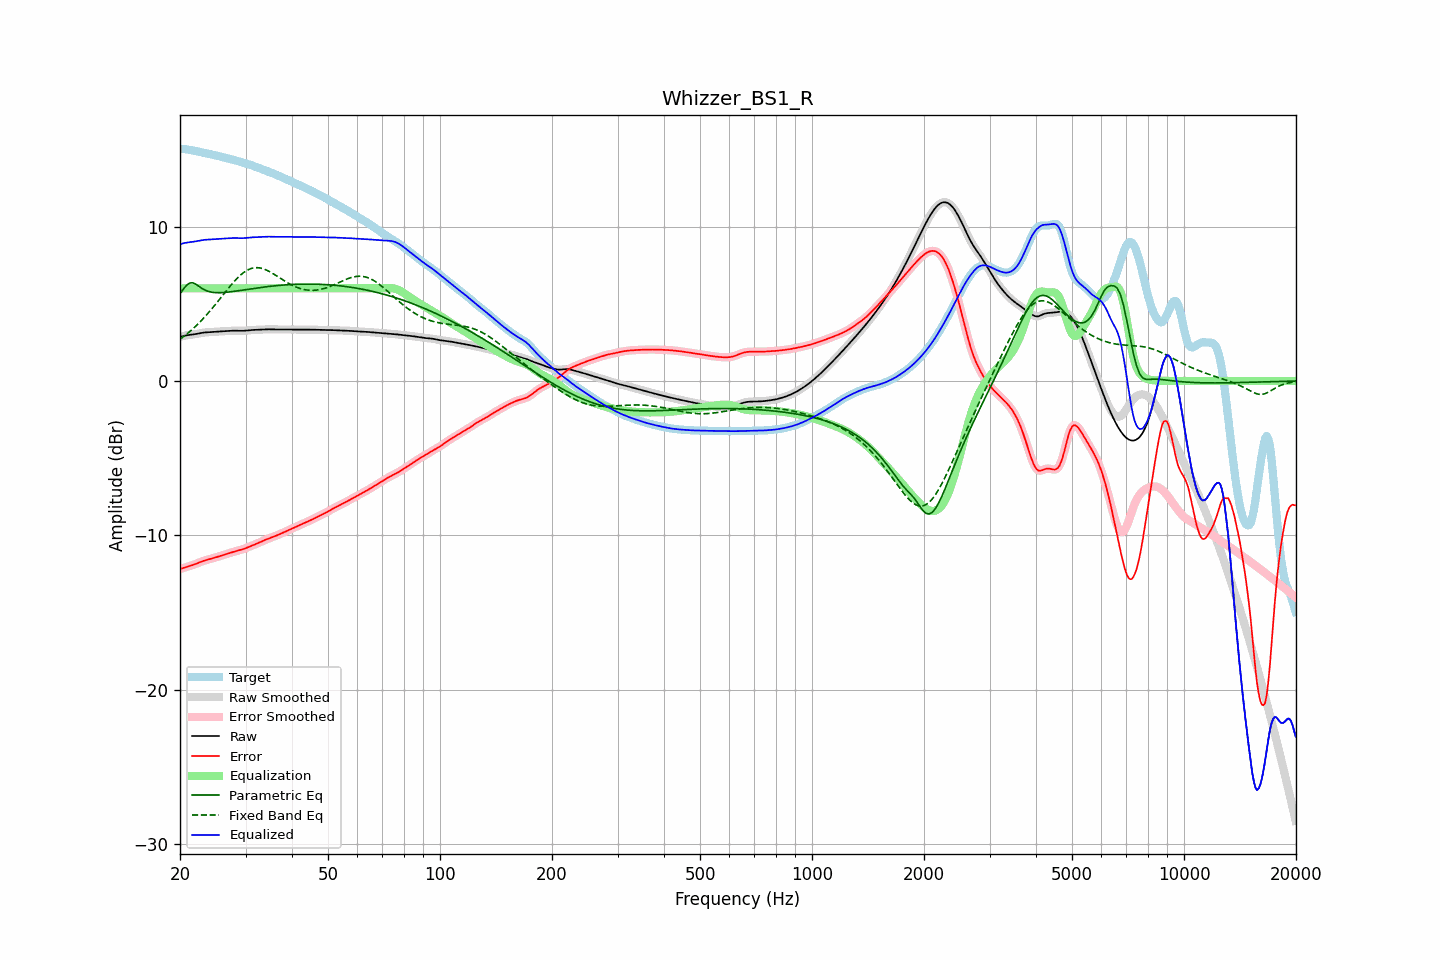

The table this chart was drawn from, first rows:
frequency, raw, error, smoothed, error_smoothed, equalization, parametric_eq, fixed_band_eq, equalized_raw, equalized_smoothed, target
20.00, 2.85, -12.18, 2.85, -12.18, 6.00, 5.65, 2.70, 8.85, 8.85, 15.03
20.20, 2.88, -12.15, 2.88, -12.15, 6.00, 5.79, 2.78, 8.88, 8.88, 15.03
20.40, 2.91, -12.11, 2.91, -12.11, 6.00, 5.93, 2.86, 8.91, 8.91, 15.02
20.61, 2.94, -12.08, 2.93, -12.08, 6.00, 6.06, 2.94, 8.94, 8.93, 15.02
20.81, 2.96, -12.04, 2.96, -12.05, 6.00, 6.19, 3.02, 8.96, 8.96, 15.00
21.02, 2.97, -12.01, 2.97, -12.01, 6.00, 6.27, 3.11, 8.97, 8.97, 14.98
21.23, 2.99, -11.98, 2.99, -11.98, 6.00, 6.34, 3.19, 8.99, 8.99, 14.97
21.44, 3.00, -11.95, 3.00, -11.95, 6.00, 6.35, 3.29, 9.00, 9.00, 14.95
21.66, 3.01, -11.91, 3.01, -11.91, 6.00, 6.36, 3.38, 9.01, 9.01, 14.93
21.87, 3.03, -11.88, 3.03, -11.88, 6.00, 6.31, 3.47, 9.03, 9.03, 14.91
22.09, 3.04, -11.84, 3.04, -11.84, 6.00, 6.26, 3.57, 9.04, 9.04, 14.88
22.31, 3.06, -11.80, 3.06, -11.80, 6.00, 6.18, 3.67, 9.06, 9.06, 14.86
22.54, 3.08, -11.76, 3.08, -11.76, 6.00, 6.11, 3.78, 9.08, 9.08, 14.84
22.76, 3.10, -11.71, 3.10, -11.71, 6.00, 6.04, 3.88, 9.10, 9.10, 14.82
22.99, 3.12, -11.67, 3.12, -11.67, 6.00, 5.97, 3.99, 9.12, 9.12, 14.80
23.22, 3.14, -11.64, 3.14, -11.64, 6.00, 5.92, 4.11, 9.14, 9.14, 14.77
23.45, 3.15, -11.61, 3.15, -11.61, 6.00, 5.86, 4.22, 9.15, 9.15, 14.75
23.69, 3.15, -11.58, 3.15, -11.58, 6.00, 5.82, 4.34, 9.15, 9.15, 14.73
23.92, 3.16, -11.55, 3.16, -11.55, 6.00, 5.79, 4.45, 9.16, 9.16, 14.71
24.16, 3.17, -11.52, 3.17, -11.52, 6.00, 5.76, 4.58, 9.17, 9.17, 14.69
24.40, 3.17, -11.49, 3.17, -11.49, 6.00, 5.74, 4.70, 9.17, 9.17, 14.67
24.65, 3.18, -11.46, 3.18, -11.46, 6.00, 5.73, 4.82, 9.18, 9.18, 14.64
24.89, 3.18, -11.43, 3.18, -11.43, 6.00, 5.72, 4.95, 9.18, 9.18, 14.62
25.14, 3.19, -11.40, 3.19, -11.40, 6.00, 5.72, 5.08, 9.19, 9.19, 14.59
25.39, 3.20, -11.37, 3.20, -11.37, 6.00, 5.71, 5.21, 9.20, 9.20, 14.56
25.65, 3.21, -11.33, 3.21, -11.33, 6.00, 5.72, 5.34, 9.21, 9.21, 14.54
25.91, 3.21, -11.30, 3.21, -11.30, 6.00, 5.72, 5.47, 9.21, 9.21, 14.51
26.16, 3.22, -11.27, 3.22, -11.27, 6.00, 5.73, 5.60, 9.22, 9.22, 14.49
26.43, 3.23, -11.24, 3.23, -11.24, 6.00, 5.74, 5.73, 9.23, 9.23, 14.46
26.69, 3.23, -11.20, 3.23, -11.20, 6.00, 5.75, 5.86, 9.23, 9.23, 14.44
26.96, 3.24, -11.17, 3.24, -11.17, 6.00, 5.76, 5.99, 9.24, 9.24, 14.41
27.23, 3.25, -11.14, 3.25, -11.14, 6.00, 5.77, 6.12, 9.25, 9.25, 14.39
27.50, 3.25, -11.11, 3.25, -11.11, 6.00, 5.78, 6.24, 9.25, 9.25, 14.36
27.77, 3.26, -11.07, 3.26, -11.07, 6.00, 5.80, 6.36, 9.26, 9.26, 14.33
28.05, 3.26, -11.04, 3.26, -11.04, 6.00, 5.81, 6.48, 9.26, 9.26, 14.30
28.33, 3.26, -11.01, 3.26, -11.01, 6.00, 5.82, 6.59, 9.26, 9.26, 14.27
28.62, 3.25, -10.98, 3.25, -10.98, 6.00, 5.84, 6.70, 9.25, 9.25, 14.24
28.90, 3.25, -10.96, 3.25, -10.96, 6.00, 5.86, 6.80, 9.25, 9.25, 14.21
29.19, 3.25, -10.93, 3.25, -10.93, 6.00, 5.87, 6.89, 9.25, 9.25, 14.18
29.48, 3.25, -10.90, 3.25, -10.90, 6.00, 5.89, 6.97, 9.25, 9.25, 14.15
29.78, 3.25, -10.86, 3.25, -10.86, 6.00, 5.90, 7.06, 9.25, 9.25, 14.12
30.08, 3.26, -10.82, 3.26, -10.82, 6.00, 5.92, 7.12, 9.26, 9.26, 14.09
30.38, 3.27, -10.78, 3.27, -10.78, 6.00, 5.93, 7.18, 9.27, 9.27, 14.05
30.68, 3.28, -10.74, 3.28, -10.74, 6.00, 5.95, 7.23, 9.28, 9.28, 14.02
30.99, 3.29, -10.69, 3.29, -10.69, 6.00, 5.96, 7.28, 9.29, 9.29, 13.99
31.30, 3.30, -10.65, 3.30, -10.65, 6.00, 5.98, 7.30, 9.30, 9.30, 13.95
31.61, 3.31, -10.61, 3.31, -10.61, 6.00, 6.00, 7.33, 9.31, 9.31, 13.91
31.93, 3.31, -10.56, 3.31, -10.56, 6.00, 6.01, 7.34, 9.31, 9.31, 13.87
32.24, 3.31, -10.52, 3.31, -10.52, 6.00, 6.02, 7.34, 9.31, 9.31, 13.84
32.57, 3.32, -10.48, 3.32, -10.48, 6.00, 6.04, 7.33, 9.32, 9.32, 13.80
32.89, 3.32, -10.43, 3.32, -10.43, 6.00, 6.05, 7.31, 9.32, 9.32, 13.76
33.22, 3.33, -10.38, 3.33, -10.38, 6.00, 6.07, 7.29, 9.33, 9.33, 13.72
33.55, 3.34, -10.34, 3.34, -10.34, 6.00, 6.08, 7.26, 9.34, 9.34, 13.68
33.89, 3.35, -10.29, 3.35, -10.29, 6.00, 6.09, 7.22, 9.35, 9.35, 13.64
34.23, 3.35, -10.25, 3.35, -10.25, 6.00, 6.11, 7.17, 9.35, 9.35, 13.60
34.57, 3.35, -10.21, 3.35, -10.21, 6.00, 6.12, 7.12, 9.35, 9.35, 13.56
34.92, 3.34, -10.17, 3.34, -10.17, 6.00, 6.13, 7.07, 9.34, 9.34, 13.52
35.27, 3.34, -10.13, 3.34, -10.13, 6.00, 6.14, 7.01, 9.34, 9.34, 13.47
35.62, 3.34, -10.09, 3.34, -10.09, 6.00, 6.15, 6.94, 9.34, 9.34, 13.43
35.97, 3.34, -10.05, 3.34, -10.05, 6.00, 6.16, 6.88, 9.34, 9.34, 13.39
... 635 more rows
